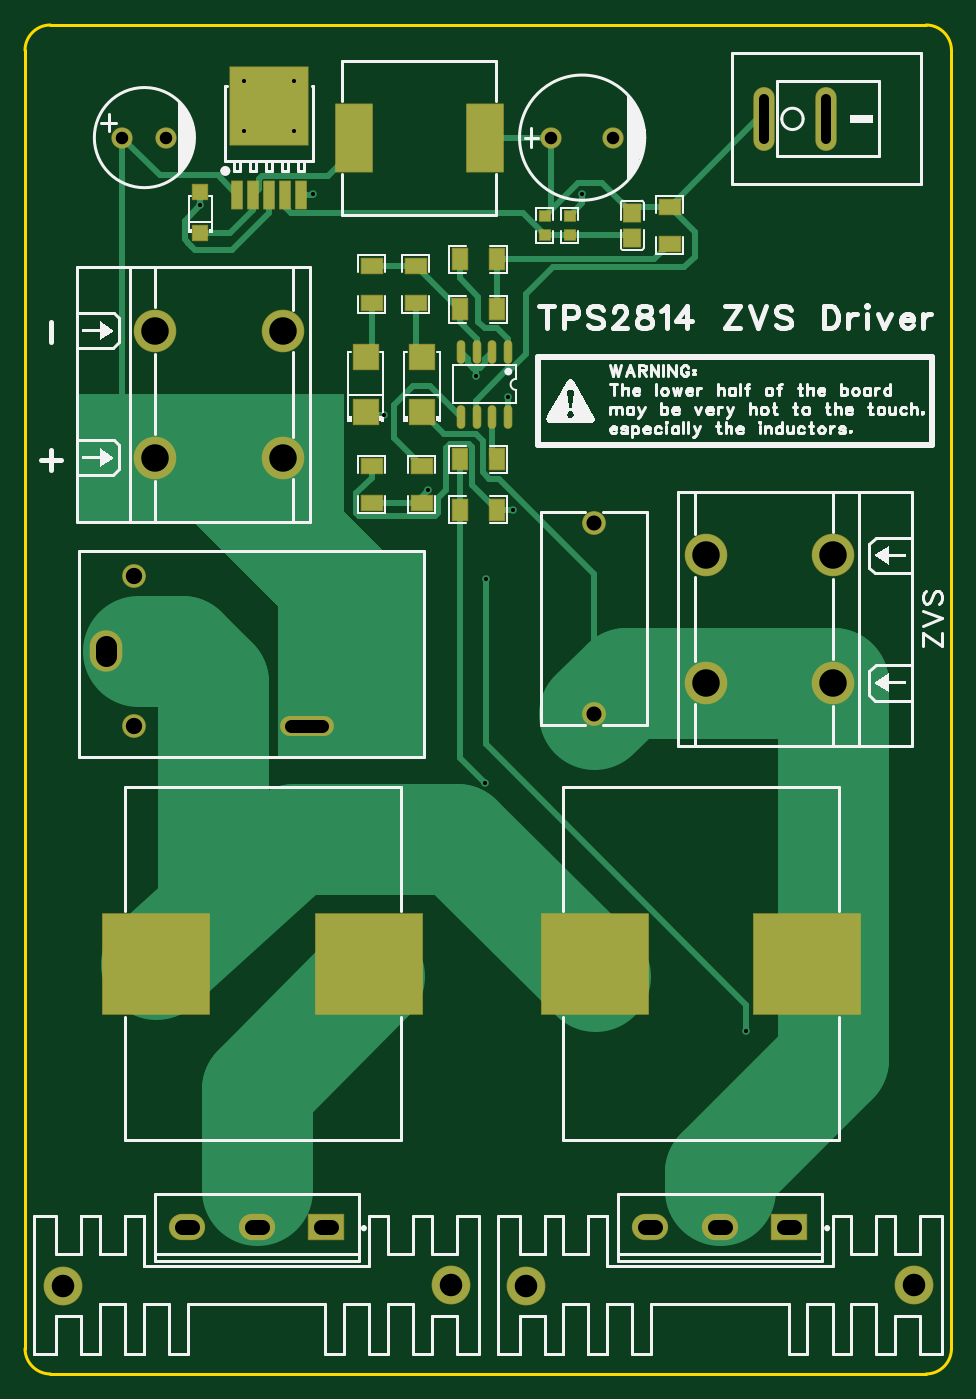
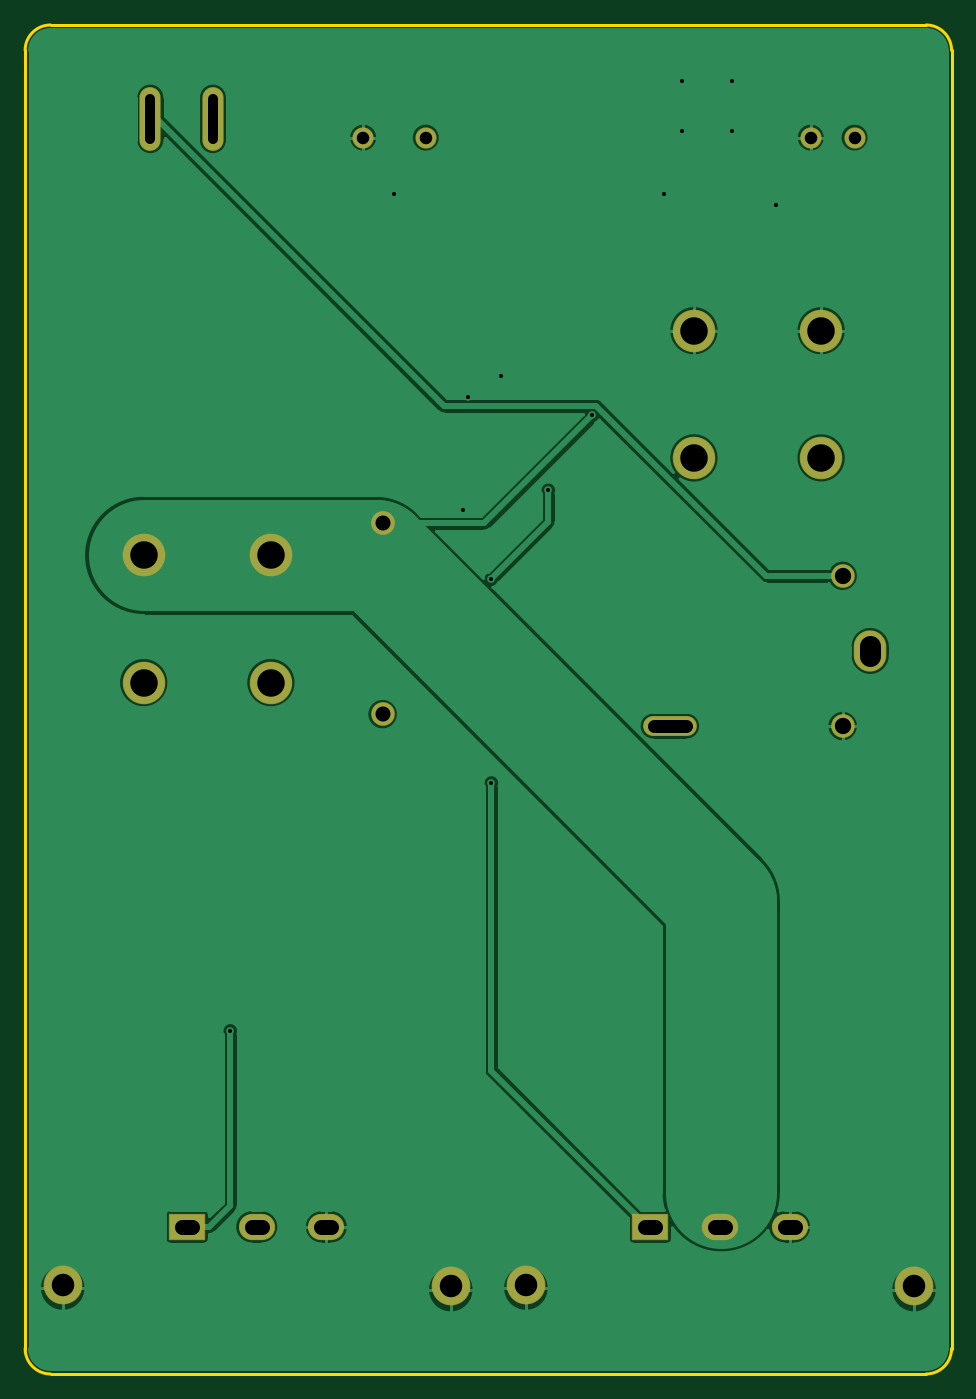
Circuit board: 10 layer files. Board 74.0 x 107.8 mm.
- drill: Drill_PTH_Through.DRL (1602 bytes)
- drill: Drill_PTH_Through_Via.DRL (509 bytes)
- outline: Gerber_BoardOutlineLayer.GKO (926 bytes)
- bottom_copper: Gerber_BottomLayer.GBL (43923 bytes)
- bottom_silk: Gerber_BottomSilkscreenLayer.GBO (631 bytes)
- bottom_mask: Gerber_BottomSolderMaskLayer.GBS (1974 bytes)
- top_copper: Gerber_TopLayer.GTL (9795 bytes)
- paste: Gerber_TopPasteMaskLayer.GTP (11365 bytes)
- top_silk: Gerber_TopSilkscreenLayer.GTO (51420 bytes)
- top_mask: Gerber_TopSolderMaskLayer.GTS (3920 bytes)

=== drill: Drill_PTH_Through.DRL (1602 bytes, source withheld) ===
=== drill: Drill_PTH_Through_Via.DRL ===
;TYPE=PLATED
;Layer: PTH_Through_Via
;EasyEDA Pro v3.2.148, 2026-08-19 14:38:13
;Gerber Generator version 0.3
M48
METRIC,LZ,0000.00000
;Hole size 1 = 0.30500 METRIC
T01C0.30500
;Hole size 2 = 0.30500 METRIC
T02C0.30500
%
G05
G90
T01
X49.11043Y-57.50187
X46.10001Y-46.8
X48.70688Y-48.50674
X54.60001Y-32.3
X27.60001Y-23.3
X31.60001Y-23.3
X31.60001Y-27.3
X27.60001Y-27.3
X24.10001Y-33.17866
X33.10001Y-32.3
T02
X46.85504Y-79.34584
X42.30985Y-55.96469
X46.88184Y-63.07668
X67.7098Y-99.1446
X38.78296Y-49.9725
M30
=== outline: Gerber_BoardOutlineLayer.GKO ===
G04 Layer: BoardOutlineLayer*
G04 EasyEDA Pro v3.2.148, 2026-08-19 14:38:12*
G04 Gerber Generator version 0.3*
G04 Scale: 100 percent, Rotated: No, Reflected: No*
G04 Dimensions in millimeters*
G04 Leading zeros omitted, absolute positions, 4 integers and 5 decimals*
G04 Generated by one-click*
G04 Object Configs: Pad,Via,Track,Text,Image,Dimension,BoardOutline,BoardCutout,CopperFilled,SolidRegion,FPCStiffener,Line,PlaneZone,ComponentProperty,ComponentSilkscreen,TearDrop*
G04 Layer Configs: 1,2,3,4,5,6,7,8,9,10,11,13,14,56*
G04 Copper Areas: 0*
%FSLAX45Y45*%
%MOMM*%
%ADD10C,0.254*%
%ADD11C,0.3080*%
G75*


G04 Rect Start*
G54D10*
G01X1010001Y-12451800D02*
G01X1010001Y-2083200D01*
G02X1213201Y-1880000I203200J0D01*
G01X8206801Y-1880000D01*
G02X8410001Y-2083200I0J-203200D01*
G01X8410001Y-12451800D01*
G02X8206801Y-12655000I-203200J0D01*
G01X1213201Y-12655000D01*
G02X1010001Y-12451800I0J203200D01*
G04 Rect End*

M02*


=== bottom_copper: Gerber_BottomLayer.GBL (43923 bytes, source omitted) ===
=== bottom_silk: Gerber_BottomSilkscreenLayer.GBO ===
G04 Layer: BottomSilkscreenLayer*
G04 EasyEDA Pro v3.2.148, 2026-08-19 14:38:12*
G04 Gerber Generator version 0.3*
G04 Scale: 100 percent, Rotated: No, Reflected: No*
G04 Dimensions in millimeters*
G04 Leading zeros omitted, absolute positions, 4 integers and 5 decimals*
G04 Generated by one-click*
G04 Object Configs: Pad,Via,Track,Text,Image,Dimension,BoardOutline,BoardCutout,CopperFilled,SolidRegion,FPCStiffener,Line,PlaneZone,ComponentProperty,ComponentSilkscreen,TearDrop*
G04 Layer Configs: 1,2,3,4,5,6,7,8,9,10,11,13,14,56*
G04 Copper Areas: 0*
%FSLAX45Y45*%
%MOMM*%
%ADD10C,0.254*%
%ADD11C,0.2325*%
G75*

G54D10*

M02*


=== bottom_mask: Gerber_BottomSolderMaskLayer.GBS ===
G04 Layer: BottomSolderMaskLayer*
G04 EasyEDA Pro v3.2.148, 2026-08-19 14:38:12*
G04 Gerber Generator version 0.3*
G04 Scale: 100 percent, Rotated: No, Reflected: No*
G04 Dimensions in millimeters*
G04 Leading zeros omitted, absolute positions, 4 integers and 5 decimals*
G04 Generated by one-click*
G04 Object Configs: Pad,Via,Track,Text,Image,Dimension,BoardOutline,BoardCutout,CopperFilled,SolidRegion,FPCStiffener,Line,PlaneZone,ComponentProperty,ComponentSilkscreen,TearDrop*
G04 Layer Configs: 1,2,3,4,5,6,7,8,9,10,11,13,14,56*
G04 Copper Areas: 0*
%FSLAX45Y45*%
%MOMM*%
%AMRoundRect*1,1,$1,$2,$3*1,1,$1,$4,$5*1,1,$1,0-$2,0-$3*1,1,$1,0-$4,0-$5*20,1,$1,$2,$3,$4,$5,0*20,1,$1,$4,$5,0-$2,0-$3,0*20,1,$1,0-$2,0-$3,0-$4,0-$5,0*20,1,$1,0-$4,0-$5,$2,$3,0*4,1,4,$2,$3,$4,$5,0-$2,0-$3,0-$4,0-$5,$2,$3,0*%
%ADD10C,1.9016*%
%ADD11C,1.7*%
%ADD12C,1.7016*%
%ADD13RoundRect,0.1016X-1.4X-1.0X-1.4X1.0*%
%ADD14O,2.90159X2.1016*%
%ADD15C,3.40159*%
%ADD16C,1.9*%
%ADD17O,2.6016X3.30159*%
%ADD18O,4.3041X1.6016*%
%ADD19O,4.30159X1.6016*%
%ADD20O,1.7016X5.10159*%
%ADD21C,3.10002*%
G75*


G04 Pad Start*
G54D10*
G01X5554693Y-5860848D03*
G01X5554693Y-7384848D03*
G54D11*
G01X5710000Y-2780000D03*
G01X5210001Y-2780000D03*
G54D12*
G01X2135007Y-2779669D03*
G01X1784995Y-2779669D03*
G54D13*
G01X3416007Y-11480000D03*
G54D14*
G01X2860001Y-11480000D03*
G01X2303995Y-11480000D03*
G54D13*
G01X7116007Y-11480000D03*
G54D14*
G01X6560001Y-11480000D03*
G01X6003995Y-11480000D03*
G54D15*
G01X6446693Y-7132692D03*
G01X6446693Y-6116692D03*
G01X7462693Y-6116692D03*
G01X7462693Y-7132692D03*
G01X3068001Y-4322000D03*
G01X3068001Y-5338000D03*
G01X2052001Y-5338000D03*
G01X2052001Y-4322000D03*
G54D16*
G01X1880002Y-7479999D03*
G01X1880002Y-6280001D03*
G54D17*
G01X1660002Y-6880000D03*
G54D19*
G01X3259999Y-7479999D03*
G54D20*
G01X6910001Y-2630000D03*
G01X7410000Y-2630000D03*
G54D21*
G01X4409993Y-11943650D03*
G01X1309974Y-11956350D03*
G01X8109993Y-11943650D03*
G01X5009973Y-11956350D03*
G04 Pad End*

M02*


=== top_copper: Gerber_TopLayer.GTL (9795 bytes, source omitted) ===
=== paste: Gerber_TopPasteMaskLayer.GTP (11365 bytes, source omitted) ===
=== top_silk: Gerber_TopSilkscreenLayer.GTO (51420 bytes, source omitted) ===
=== top_mask: Gerber_TopSolderMaskLayer.GTS ===
G04 Layer: TopSolderMaskLayer*
G04 EasyEDA Pro v3.2.148, 2026-08-19 14:38:12*
G04 Gerber Generator version 0.3*
G04 Scale: 100 percent, Rotated: No, Reflected: No*
G04 Dimensions in millimeters*
G04 Leading zeros omitted, absolute positions, 4 integers and 5 decimals*
G04 Generated by one-click*
G04 Object Configs: Pad,Via,Track,Text,Image,Dimension,BoardOutline,BoardCutout,CopperFilled,SolidRegion,FPCStiffener,Line,PlaneZone,ComponentProperty,ComponentSilkscreen,TearDrop*
G04 Layer Configs: 1,2,3,4,5,6,7,8,9,10,11,13,14,56*
G04 Copper Areas: 0*
%FSLAX45Y45*%
%MOMM*%
%AMRoundRect*1,1,$1,$2,$3*1,1,$1,$4,$5*1,1,$1,0-$2,0-$3*1,1,$1,0-$4,0-$5*20,1,$1,$2,$3,$4,$5,0*20,1,$1,$4,$5,0-$2,0-$3,0*20,1,$1,0-$2,0-$3,0-$4,0-$5,0*20,1,$1,0-$4,0-$5,$2,$3,0*4,1,4,$2,$3,$4,$5,0-$2,0-$3,0-$4,0-$5,$2,$3,0*%
%ADD10C,1.9016*%
%ADD11RoundRect,0.1016X-0.675X-0.705X-0.675X0.705*%
%ADD12C,1.7*%
%ADD13C,1.7016*%
%ADD14RoundRect,0.1016X-1.0X-1.0X-1.0X1.0*%
%ADD15RoundRect,0.1016X-0.6X-0.6X-0.6X0.6*%
%ADD16RoundRect,0.1016X-4.24999X-3.99999X-4.24999X3.99999*%
%ADD17RoundRect,0.1016X-1.45X2.69999X1.45X2.69999*%
%ADD18RoundRect,0.1037X-1.4X-1.0X-1.4X1.0*%
%ADD19RoundRect,0.1016X-1.4X-1.0X-1.4X1.0*%
%ADD20O,2.90159X2.1016*%
%ADD21RoundRect,0.1016X-0.60376X0.85051X0.60376X0.85051*%
%ADD22RoundRect,0.1016X-0.85051X-0.60376X-0.85051X0.60376*%
%ADD23RoundRect,0.1016X-0.432X-0.40324X-0.432X0.40324*%
%ADD24O,0.68961X1.9016*%
%ADD25RoundRect,0.1016X-3.10515X3.10515X3.10515X3.10515*%
%ADD26RoundRect,0.1016X-0.41275X1.1X0.41275X1.1*%
%ADD27C,3.40159*%
%ADD28C,1.9*%
%ADD29O,2.6016X3.30159*%
%ADD30O,4.30159X1.6016*%
%ADD31O,1.7016X5.10159*%
%ADD32C,3.10002*%
G75*


G04 Pad Start*
G54D10*
G01X5554693Y-5860848D03*
G01X5554693Y-7384848D03*
G54D11*
G01X5860001Y-3380000D03*
G01X5860001Y-3580000D03*
G54D12*
G01X5710000Y-2780000D03*
G01X5210001Y-2780000D03*
G54D13*
G01X2135007Y-2779669D03*
G01X1784995Y-2779669D03*
G54D14*
G01X4180188Y-4530198D03*
G01X4180188Y-4970176D03*
G01X3730188Y-4530198D03*
G01X3730188Y-4970176D03*
G54D15*
G01X2410001Y-3216500D03*
G01X2410001Y-3543500D03*
G54D16*
G01X2060002Y-9380000D03*
G01X3759999Y-9380000D03*
G01X7259999Y-9380000D03*
G01X5560003Y-9380000D03*
G54D17*
G01X3634996Y-2780000D03*
G01X4685006Y-2780000D03*
G54D19*
G01X3416007Y-11480000D03*
G54D20*
G01X2860001Y-11480000D03*
G01X2303995Y-11480000D03*
G54D19*
G01X7116007Y-11480000D03*
G54D20*
G01X6560001Y-11480000D03*
G01X6003995Y-11480000D03*
G54D21*
G01X4482309Y-5750187D03*
G01X4778066Y-5750187D03*
G54D22*
G01X3780188Y-5402308D03*
G01X3780188Y-5698066D03*
G54D21*
G01X4482309Y-5350187D03*
G01X4778066Y-5350187D03*
G54D22*
G01X4180188Y-5698066D03*
G01X4180188Y-5402308D03*
G01X4130188Y-4098066D03*
G01X4130188Y-3802308D03*
G01X3780188Y-4098066D03*
G01X3780188Y-3802308D03*
G54D21*
G01X4778066Y-4150187D03*
G01X4482309Y-4150187D03*
G01X4482309Y-3750187D03*
G01X4778066Y-3750187D03*
G54D22*
G01X6160001Y-3627879D03*
G01X6160001Y-3332121D03*
G54D23*
G01X5160001Y-3404664D03*
G01X5160001Y-3555337D03*
G01X5360001Y-3555337D03*
G01X5360001Y-3404664D03*
G54D24*
G01X4489688Y-5010181D03*
G01X4616688Y-5010181D03*
G01X4743688Y-5010181D03*
G01X4870688Y-5010181D03*
G01X4489688Y-4490193D03*
G01X4616688Y-4490193D03*
G01X4743688Y-4490193D03*
G01X4870688Y-4490193D03*
G54D25*
G01X2960001Y-2525670D03*
G54D26*
G01X2706001Y-3234330D03*
G01X2833001Y-3234330D03*
G01X2960001Y-3234330D03*
G01X3087001Y-3234330D03*
G01X3214001Y-3234330D03*
G54D27*
G01X6446693Y-7132692D03*
G01X6446693Y-6116692D03*
G01X7462693Y-6116692D03*
G01X7462693Y-7132692D03*
G01X3068001Y-4322000D03*
G01X3068001Y-5338000D03*
G01X2052001Y-5338000D03*
G01X2052001Y-4322000D03*
G54D28*
G01X1880002Y-7479999D03*
G01X1880002Y-6280001D03*
G54D29*
G01X1660002Y-6880000D03*
G54D30*
G01X3259999Y-7479999D03*
G54D31*
G01X6910001Y-2630000D03*
G01X7410000Y-2630000D03*
G54D32*
G01X4409993Y-11943650D03*
G01X1309974Y-11956350D03*
G01X8109993Y-11943650D03*
G01X5009973Y-11956350D03*
G04 Pad End*

M02*
